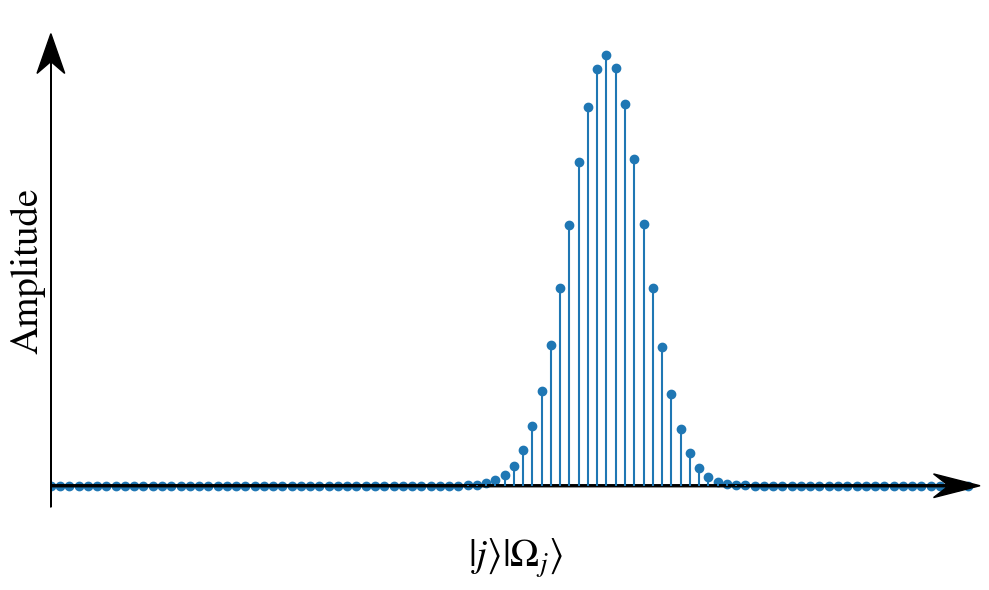
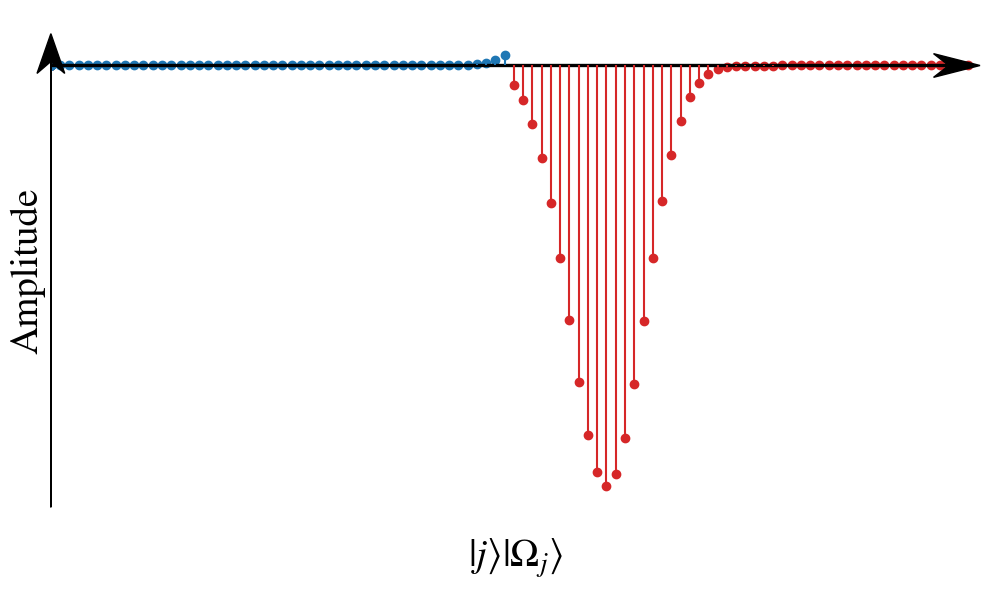

Source code (Python) for these figures, in order:
import numpy as np 
from scipy.special import betainc
from scipy.stats import binom  
import matplotlib.pyplot as plt 
from matplotlib import rcParams
import sys

#----- CONTROLS -----

show =True
save = True 
pdf = True

k_plot = False
ck_plot = False 
rho_plot = False 

CSC_plot = True 

#----- CALCULATIONS -----
N = 1000
overlaps = np.linspace(0,1,N)
probs = 0.5 * (1 + overlaps)

if k_plot:
        
    k_arr = np.array([10,100,1000])
    rho = 0.5

    j_star_arr =(0.5 * k_arr * (1+ rho)).astype(int)
    fidelities_k = np.empty(len(k_arr), dtype=object)
    for i in np.arange(len(k_arr)):
        fidelities_k[i] = 2 * (1 - betainc(j_star_arr[i],k_arr[i]-j_star_arr[i] +1, probs) ) -1
    ideal = np.ones(N) - 2 * (overlaps >= rho)

if ck_plot: 

    k = 100
    rho = 0.5
    ck_arr = np.array([0, k**0.1, k**0.2])

    j_star_arr =(0.5 * k * (1+ rho) - 0.5 * ck_arr * np.sqrt(k)).astype(int)
    fidelities_ck = np.empty(len(ck_arr), dtype=object)
    for i in np.arange(len(ck_arr)):
        fidelities_ck[i] = 2 * (1 - betainc(j_star_arr[i],k-j_star_arr[i] +1, probs) ) -1

if rho_plot: 

    k = 100
    rho_arr = np.array([0.05,0.1,0.3,0.5])
    ck=0

    j_star_arr =(0.5 * k * (1+ rho_arr) - 0.5 * ck * np.sqrt(k)).astype(int)
    fidelities_rho = np.empty(len(rho_arr), dtype=object)
    for i in np.arange(len(rho_arr)):
        fidelities_rho[i] = 2 * (1 - betainc(j_star_arr[i],k-j_star_arr[i] +1, probs) ) -1        

#----- PLOTTING -----
rcParams['mathtext.fontset'] = 'stix' 
rcParams['font.family'] = 'STIXGeneral' 

width=0.75 
fontsize=28 
titlesize=32
ticksize=22
figsize=(10,6)
pdf_str=".pdf" if pdf else ""

if k_plot:
    colours = ["tab:blue", "limegreen","tab:red", "Black"]
    styles = ["solid", "dashed", "dashdot", "solid"]
    labels = [r"$10$", r"$10^{2}$", r"$10^{3}$"]

    plt.figure(figsize=figsize)
    for i in np.arange(len(k_arr)):
        plt.plot(overlaps, fidelities_k[i], color=colours[i], label=r'$k=$'f'{labels[i]}', ls=styles[i])
    plt.plot(overlaps, ideal, color=colours[-1], label=r'$k \to \infty$', ls=styles[-1])
    plt.xlabel(r'$\vert \langle \psi | \phi_i \rangle \vert^2$',fontsize=fontsize)
    plt.ylabel(r'$F_i$',fontsize=fontsize)
    plt.tick_params(axis="both", labelsize=ticksize)
    plt.legend(fontsize=titlesize)
    plt.tight_layout()
    if save:
        plt.savefig(f"fidelity_plot_k{pdf_str}", bbox_inches='tight', dpi=500)
    if show:
        plt.show()
    plt.close()

if ck_plot:
    colours = ["tab:blue", "limegreen","tab:red", ]
    styles = ["solid", "dashed", "dashdot", ]
    labels = [r"$0$", r"$k^{0.1}$", r"$k^{0.2}$"]

    plt.figure(figsize=figsize)
    for i in np.arange(len(ck_arr)):
        plt.plot(overlaps, fidelities_ck[i], color=colours[i], label=r'$c(k)=$'f'{labels[i]}', ls=styles[i])

    min, max = plt.ylim()
    plt.ylim(min, max)
    plt.vlines(x=rho, ymin=min, ymax=max, colors="black", label=r'$\rho_{thr}$')
    plt.xlabel(r'$\vert \langle \psi | \phi_i \rangle \vert^2$',fontsize=fontsize)
    plt.ylabel(r'$F_i$',fontsize=fontsize)
    plt.tick_params(axis="both", labelsize=ticksize)
    plt.legend(fontsize=titlesize)
    plt.tight_layout()
    if save:
        plt.savefig(f"fidelity_plot_ck{pdf_str}", bbox_inches='tight', dpi=500)
    if show:
        plt.show()
    plt.close() 

if rho_plot:
    colours = ["tab:blue", "limegreen","tab:red", "black"]
    styles = ["solid", "dashed", "dashdot", "solid"]
    labels = [r"$0.05$", r"$0.1$", r"$0.3$", r"$0.5$"]

    plt.figure(figsize=figsize)
    for i in np.arange(len(rho_arr)):
        plt.plot(overlaps, fidelities_rho[i], color=colours[i], label=r'$\rho_{thr}=$'f'{labels[i]}', ls=styles[i])
    plt.xlabel(r'$\vert \langle \psi | \phi_i \rangle \vert^2$',fontsize=fontsize)
    plt.ylabel(r'$F_i$',fontsize=fontsize)
    plt.tick_params(axis="both", labelsize=ticksize)
    plt.legend(fontsize=titlesize)
    plt.tight_layout()
    if save:
        plt.savefig(f"fidelity_plot_rho{pdf_str}", bbox_inches='tight', dpi=500)
    if show:
        plt.show()
    plt.close()      

if CSC_plot:

    def arrowed_spines(fig, ax):

        xmin, xmax = ax.get_xlim() 
        ymin, ymax = ax.get_ylim()

        # removing the default axis on all sides:
        for side in ['bottom','right','top','left']:
            ax.spines[side].set_visible(False)

        # removing the axis ticks
        plt.xticks([]) # labels 
        plt.yticks([])
        ax.xaxis.set_ticks_position('none') # tick markers
        ax.yaxis.set_ticks_position('none')

        # get width and height of axes object to compute 
        # matching arrowhead length and width
        dps = fig.dpi_scale_trans.inverted()
        bbox = ax.get_window_extent().transformed(dps)
        width, height = bbox.width, bbox.height

        # manual arrowhead width and length
        hw = 1./20.*(ymax-ymin) 
        hl = 1./20.*(xmax-xmin)
        lw = 1. # axis line width
        ohg = 0.3 # arrow overhang

        # compute matching arrowhead length and width
        yhw = hw/(ymax-ymin)*(xmax-xmin)* height/width 
        yhl = hl/(xmax-xmin)*(ymax-ymin)* width/height

        # draw x and y axis
        ax.arrow(xmin, 0, xmax-xmin, 0., fc='k', ec='k', lw = lw, 
                head_width=hw, head_length=hl, overhang = ohg, 
                length_includes_head= True, clip_on = False) 

        ax.arrow(0, ymin, 0., ymax-ymin, fc='k', ec='k', lw = lw, 
                head_width=yhw, head_length=yhl, overhang = ohg, 
                length_includes_head= True, clip_on = False)


    #####
    k = 300
    j_star = k / 2
    rho = 0.2

    p = 0.5*(1+rho)
    x = np.arange(0, k, step=3)
    y = binom.pmf(x,k,p)
    
    ### BEFORE PLOT ###
    plt.figure(figsize=figsize)
    plt.scatter(x , np.sqrt(y),color="tab:blue")
    plt.vlines(x, 0, np.sqrt(y),colors="tab:blue")
    plt.xlim(0,k+1)
    fig = plt.gcf()
    fig.set_facecolor('white') 
    ax = plt.gca()
    plt.xlabel(r'$\vert j \rangle \vert \Omega_j \rangle$',fontsize=fontsize)
    plt.ylabel(r'Amplitude',fontsize=fontsize)
    arrowed_spines(fig, ax)

    plt.tight_layout()
    if save:
        plt.savefig(f"CSC_plot_before{pdf_str}", bbox_inches='tight', dpi=500)
    if show:
        plt.show()
    plt.close() 

    ### AFTER PLOT ###
    plt.figure(figsize=figsize)
    plt.scatter(x * (x >= j_star ), -np.sqrt(y)* (x >= j_star ),color="tab:red")
    plt.vlines(x* (x >= j_star ), 0, -np.sqrt(y)* (x >= j_star ),colors="tab:red")
    plt.scatter(x * (x < j_star ), np.sqrt(y)* (x < j_star ),color="tab:blue")
    plt.vlines(x* (x < j_star ), 0, np.sqrt(y)* (x < j_star ),colors="tab:blue")
    plt.xlim(0,k+1)
    fig = plt.gcf()
    fig.set_facecolor('white') 
    ax = plt.gca()
    plt.xlabel(r'$\vert j \rangle \vert \Omega_j \rangle$',fontsize=fontsize)
    plt.ylabel(r'Amplitude',fontsize=fontsize)
    arrowed_spines(fig, ax)

    plt.tight_layout()
    if save:
        plt.savefig(f"CSC_plot_after{pdf_str}", bbox_inches='tight', dpi=500)
    if show:
        plt.show()
    plt.close() 

    
